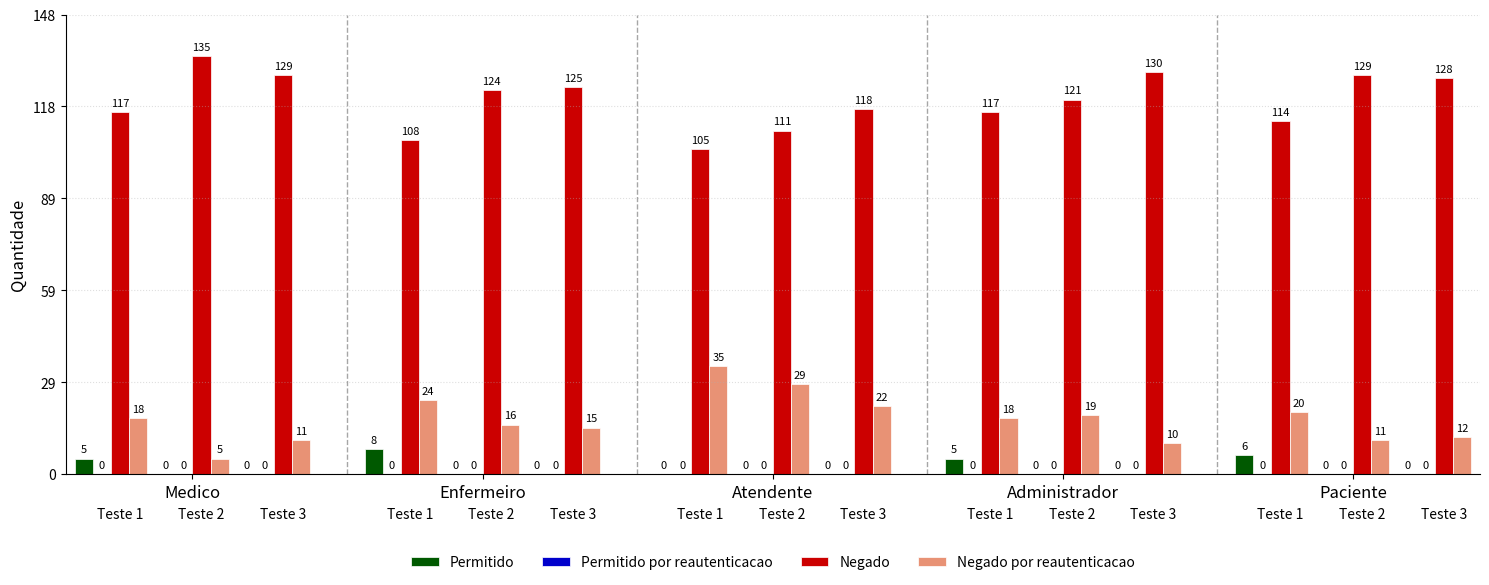

Recreate this plot in Python.
import numpy as np
import matplotlib.pyplot as plt

def showBar():
    data = {
        "Teste 1": {
            "Medico": {"Permitido": 5, "Negado": 117, "Permitido por reautenticacao": 0, "Negado por reautenticacao": 18},
            "Enfermeiro": {"Permitido": 8, "Negado": 108, "Permitido por reautenticacao": 0, "Negado por reautenticacao": 24},
            "Atendente": {"Permitido": 0, "Negado": 105, "Permitido por reautenticacao": 0, "Negado por reautenticacao": 35},
            "Administrador": {"Permitido": 5, "Negado": 117, "Permitido por reautenticacao": 0, "Negado por reautenticacao": 18},
            "Paciente": {"Permitido": 6, "Negado": 114, "Permitido por reautenticacao": 0, "Negado por reautenticacao": 20},
        },
        "Teste 2": {
            "Medico": {"Permitido": 0, "Negado": 135, "Permitido por reautenticacao": 0, "Negado por reautenticacao": 5},
            "Enfermeiro": {"Permitido": 0, "Negado": 124, "Permitido por reautenticacao": 0, "Negado por reautenticacao": 16},
            "Atendente": {"Permitido": 0, "Negado": 111, "Permitido por reautenticacao": 0, "Negado por reautenticacao": 29},
            "Administrador": {"Permitido": 0, "Negado": 121, "Permitido por reautenticacao": 0, "Negado por reautenticacao": 19},
            "Paciente": {"Permitido": 0, "Negado": 129, "Permitido por reautenticacao": 0, "Negado por reautenticacao": 11},
        },
        "Teste 3": {
            "Medico": {"Permitido": 0, "Negado": 129, "Permitido por reautenticacao": 0, "Negado por reautenticacao": 11},
            "Enfermeiro": {"Permitido": 0, "Negado": 125, "Permitido por reautenticacao": 0, "Negado por reautenticacao": 15},
            "Atendente": {"Permitido": 0, "Negado": 118, "Permitido por reautenticacao": 0, "Negado por reautenticacao": 22},
            "Administrador": {"Permitido": 0, "Negado": 130, "Permitido por reautenticacao": 0, "Negado por reautenticacao": 10},
            "Paciente": {"Permitido": 0, "Negado": 128, "Permitido por reautenticacao": 0, "Negado por reautenticacao": 12},
        }
    }

    colors = {
        'Permitido': '#005900',
        'Permitido por reautenticacao': '#0000cc', 
        'Negado': '#cc0000', 
        'Negado por reautenticacao': '#e89275',
    }

    categories = list(colors.keys())
    user_types = list(data["Teste 1"].keys())
    tests = list(data.keys())
    
    bar_width = 0.1
    space_between_user_groups = 0.3
    space_between_tests = 0.05
    
    fig, ax = plt.subplots(figsize=(15, 6))
    
    max_bar_value = max([max(data[test][user].values()) for test in tests for user in user_types])
    
    for user_idx, user in enumerate(user_types):
        user_group_pos = user_idx * (len(tests) * len(categories) * bar_width + 
                                   (len(tests)-1)*space_between_tests + 
                                   space_between_user_groups)
        
        for test_idx, test in enumerate(tests):
            test_pos = user_group_pos + test_idx * (len(categories) * bar_width + space_between_tests)
            
            for cat_idx, category in enumerate(categories):
                pos = test_pos + cat_idx * bar_width
                value = data[test][user].get(category, 0)
                ax.bar(pos, value, bar_width, color=colors[category], 
                       label=category if user_idx == 0 and test_idx == 0 else "",
                       edgecolor='white', linewidth=0.5)
                
                ax.text(pos, value + max_bar_value*0.01, f"{value}", 
                       ha='center', va='bottom', fontsize=8)

    first_bar_pos = 0
    last_bar_pos = (len(user_types)-1) * (len(tests) * len(categories) * bar_width + 
                                        (len(tests)-1)*space_between_tests + 
                                        space_between_user_groups) + \
                  len(tests) * len(categories) * bar_width
    
    ax.set_xlim(first_bar_pos - bar_width, last_bar_pos + bar_width)
    
    user_label_positions = [i * (len(tests) * len(categories) * bar_width + 
                          (len(tests)-1)*space_between_tests + 
                          space_between_user_groups) + 
                         (len(tests) * len(categories) * bar_width)/2 
                         for i in range(len(user_types))]
    
    ax.set_xticks(user_label_positions)
    ax.set_xticklabels(user_types, fontsize=12)
    
    label_y_position = -max_bar_value * 0.08
    for user_idx in range(len(user_types)):
        user_group_pos = user_idx * (len(tests) * len(categories) * bar_width + 
                        (len(tests)-1)*space_between_tests + 
                        space_between_user_groups)
        for test_idx, test in enumerate(tests):
            test_pos = user_group_pos + test_idx * (len(categories) * bar_width + space_between_tests)
            label_pos = test_pos + (len(categories) * bar_width)/2
            ax.text(label_pos, label_y_position, test, 
                   ha='center', va='top', fontsize=10)

    # Linhas divisórias
    for i in range(1, len(user_types)):
        divider_pos = i * (len(tests) * len(categories) * bar_width + 
                         (len(tests)-1)*space_between_tests + 
                         space_between_user_groups) - space_between_user_groups/2
        ax.axvline(x=divider_pos, color='gray', linestyle='--', linewidth=1, alpha=0.7)
    
    # Configuração do eixo Y
    ax.set_ylim(0, max_bar_value * 1.1)
    y_ticks = np.linspace(0, max_bar_value * 1.1, num=6)
    ax.set_yticks(y_ticks)
    ax.set_yticklabels([f"{int(y)}" for y in y_ticks])
    
    # Elementos do gráfico
    ax.set_ylabel('Quantidade', fontsize=12)
    
    handles, labels = ax.get_legend_handles_labels()
    ax.legend(handles[:len(categories)], labels[:len(categories)], 
              loc='upper center', bbox_to_anchor=(0.5, -0.15),
              ncol=len(categories), frameon=False)
    
    for spine in ['top', 'right']:
        ax.spines[spine].set_visible(False)
    ax.grid(axis='y', linestyle=':', alpha=0.4)
    
    plt.tight_layout()
    plt.subplots_adjust(bottom=0.2)
    plt.show()

if __name__ == '__main__':
    showBar()